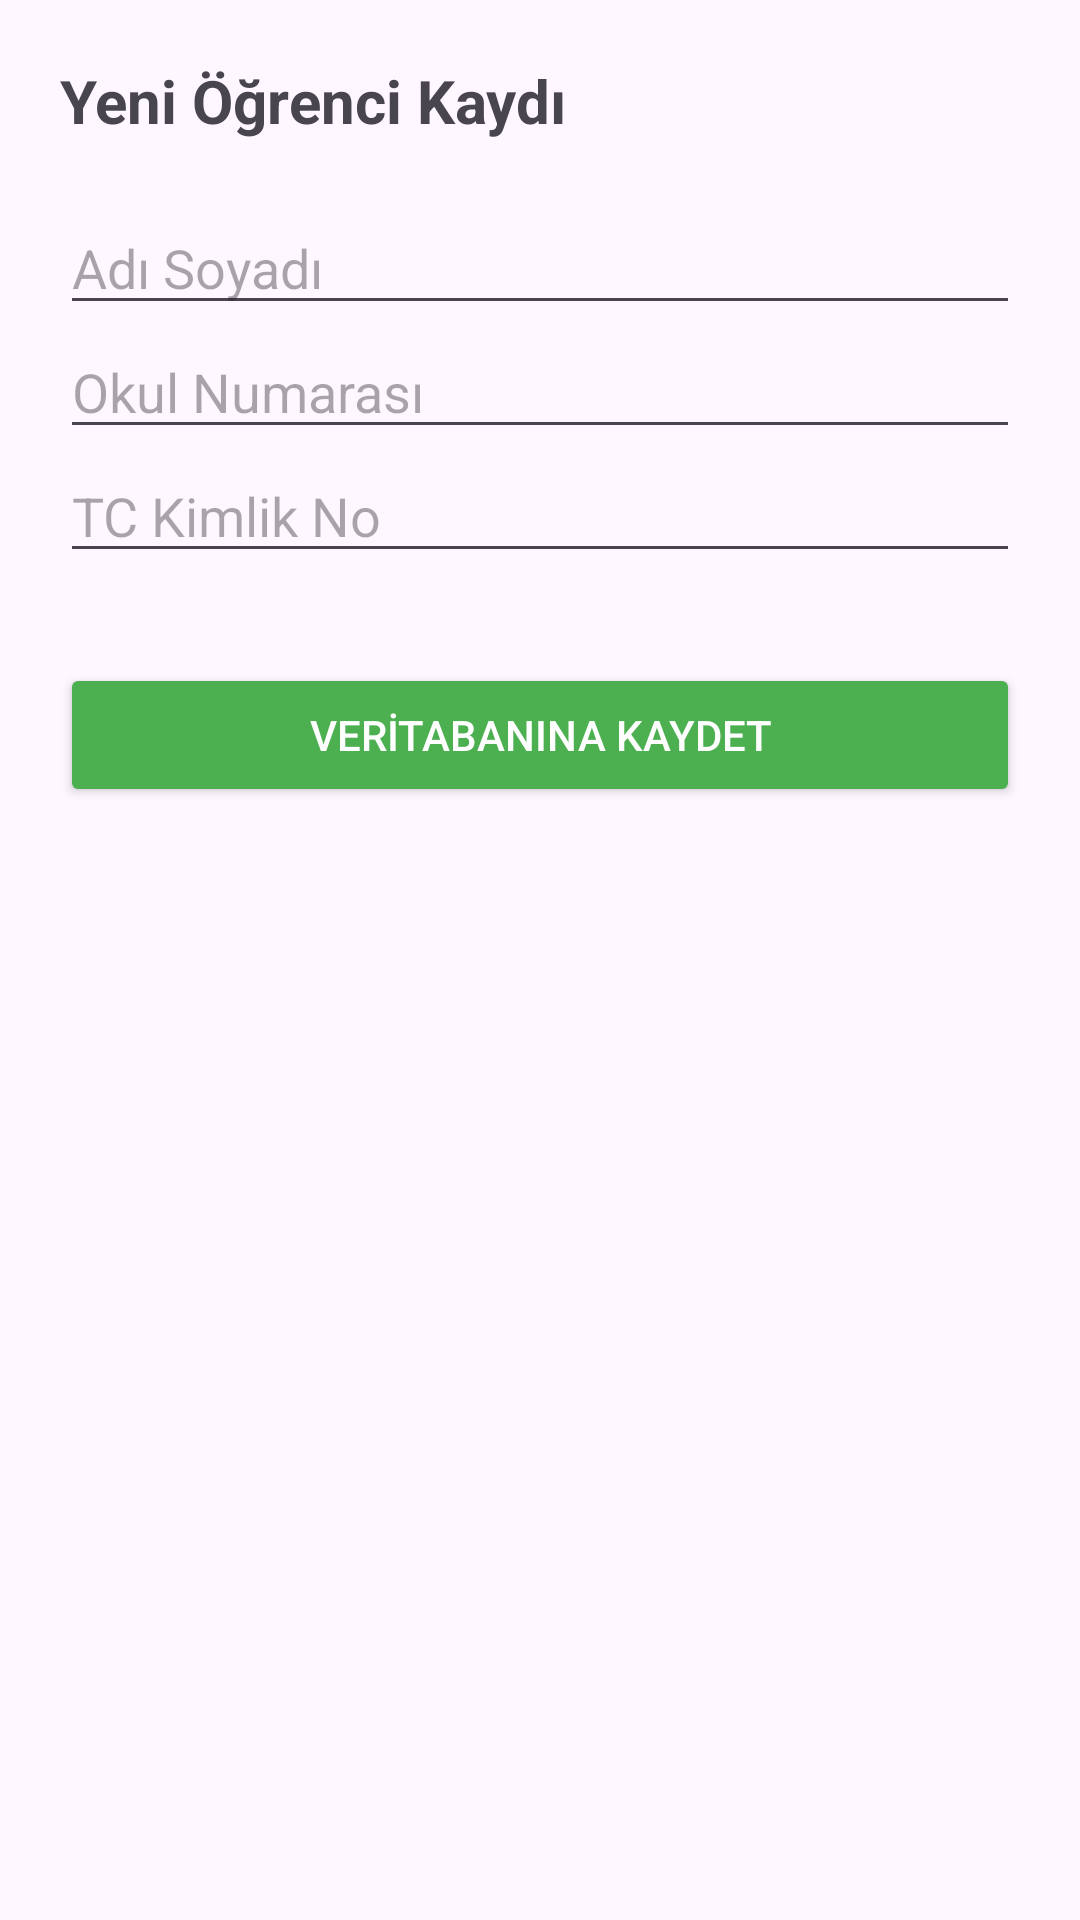

Write the Android layout XML for this screen, with the resource values it uses.
<!-- AndroidManifest.xml: application theme Theme.KutuphaneSistemi -->
<!-- res/layout/activity_ogrenci_ekle.xml -->
<?xml version="1.0" encoding="utf-8"?>
<LinearLayout xmlns:android="http://schemas.android.com/apk/res/android"
    android:layout_width="match_parent"
    android:layout_height="match_parent"
    android:orientation="vertical"
    android:padding="20dp">

    <TextView
        android:layout_width="wrap_content"
        android:layout_height="wrap_content"
        android:text="Yeni Öğrenci Kaydı"
        android:textSize="20sp"
        android:textStyle="bold"
        android:layout_marginBottom="20dp"/>

    <EditText
        android:id="@+id/edit_student_name"
        android:layout_width="match_parent"
        android:layout_height="wrap_content"
        android:hint="Adı Soyadı" />

    <EditText
        android:id="@+id/edit_student_number"
        android:layout_width="match_parent"
        android:layout_height="wrap_content"
        android:hint="Okul Numarası"
        android:inputType="number" />

    <EditText
        android:id="@+id/edit_student_tc"
        android:layout_width="match_parent"
        android:layout_height="wrap_content"
        android:hint="TC Kimlik No"
        android:inputType="number"
        android:maxLength="11" />

    <Button
        android:id="@+id/btn_save_student"
        android:layout_width="match_parent"
        android:layout_height="wrap_content"
        android:text="VERİTABANINA KAYDET"
        android:layout_marginTop="30dp"
        android:backgroundTint="#4CAF50"
        android:textColor="@android:color/white"/>
</LinearLayout>
<!-- resources referenced by this layout -->
<resources>
  <style name="Theme.KutuphaneSistemi" parent="Base.Theme.KutuphaneSistemi" />
  <style name="Base.Theme.KutuphaneSistemi" parent="Theme.Material3.DayNight.NoActionBar">
          
          
      </style>
</resources>
